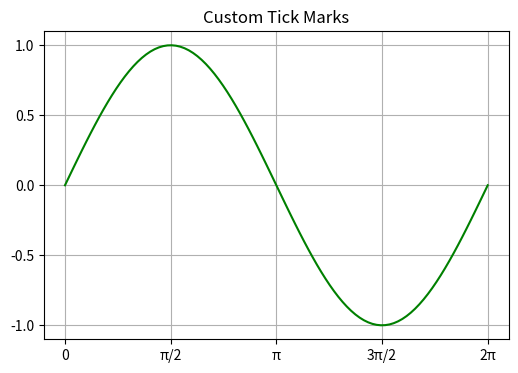

Write Python code to recreate this figure.
import matplotlib.pyplot as plt
import numpy as np

x = np.linspace(0, 2*np.pi, 100)
y = np.sin(x)

plt.figure(figsize=(6,4))
plt.plot(x, y, 'g-')
plt.title("Custom Tick Marks")
plt.xticks([0, np.pi/2, np.pi, 3*np.pi/2, 2*np.pi],
           ["0", "π/2", "π", "3π/2", "2π"])
plt.yticks([-1, -0.5, 0, 0.5, 1])
plt.grid(True)
plt.show()
